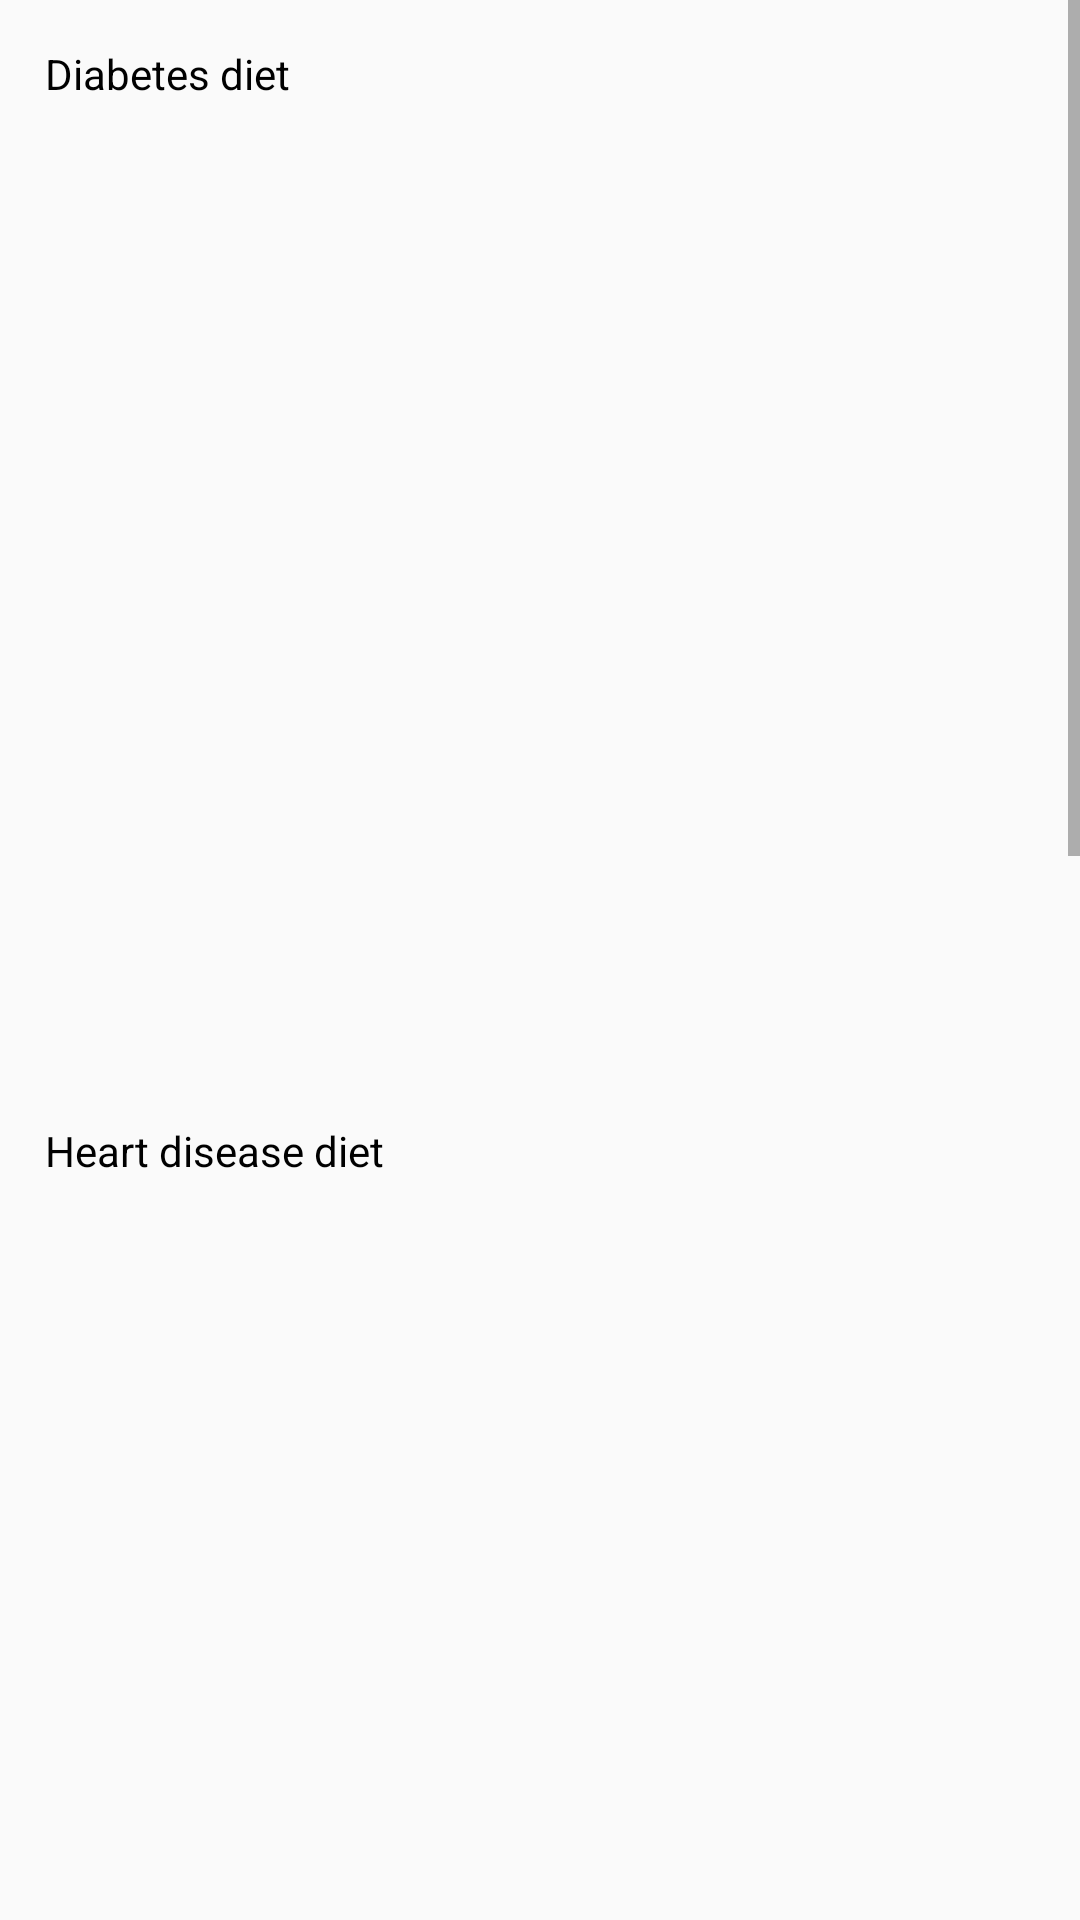

Android layout source for this screen:
<!-- AndroidManifest.xml: application theme AppTheme -->
<!-- res/layout/fragment_foodsanddiet.xml -->
<?xml version="1.0" encoding="utf-8"?>
<ScrollView xmlns:android="http://schemas.android.com/apk/res/android"
    android:layout_width="match_parent"
    android:layout_height="match_parent">

    <LinearLayout
        android:layout_width="match_parent"
        android:layout_height="wrap_content"
        android:orientation="vertical">

        <TextView
            android:layout_width="wrap_content"
            android:layout_height="wrap_content"
            android:paddingLeft="5dp"
            android:paddingTop="5dp"
            android:paddingRight="5dp"
            android:layout_marginTop="10dp"
            android:layout_marginLeft="10dp"
            android:text="Diabetes diet"
            android:textColor="@android:color/black" />

        <androidx.viewpager.widget.ViewPager
            android:id="@+id/viewpager"
            android:layout_width="match_parent"
            android:layout_height="320dp"
            android:layout_marginTop="5dp"
            android:layout_marginLeft="-70dp"
            android:clipToPadding="false"
            android:foregroundGravity="center"
            android:overScrollMode="never">


        </androidx.viewpager.widget.ViewPager>

        <TextView
            android:layout_width="wrap_content"
            android:layout_height="wrap_content"
            android:paddingLeft="5dp"
            android:paddingTop="5dp"
            android:paddingRight="5dp"
            android:layout_marginTop="10dp"
            android:layout_marginLeft="10dp"
            android:text="Heart disease diet"
            android:textColor="@android:color/black" />

        <androidx.viewpager.widget.ViewPager
            android:id="@+id/viewpager2"
            android:layout_width="match_parent"
            android:layout_height="320dp"
            android:layout_marginLeft="-70dp"
            android:layout_marginTop="5dp"
            android:clipToPadding="false"
            android:foregroundGravity="center"
            android:overScrollMode="never">


        </androidx.viewpager.widget.ViewPager>

        <TextView
            android:layout_width="wrap_content"
            android:layout_height="wrap_content"
            android:paddingLeft="5dp"
            android:paddingTop="5dp"
            android:paddingRight="5dp"
            android:layout_marginTop="10dp"
            android:layout_marginLeft="10dp"
            android:text="Stroke diet"
            android:textColor="@android:color/black" />

        <androidx.viewpager.widget.ViewPager
            android:id="@+id/viewpager3"
            android:layout_width="match_parent"
            android:layout_height="320dp"
            android:layout_marginTop="5dp"
            android:layout_marginLeft="-70dp"
            android:clipToPadding="false"
            android:foregroundGravity="center"
            android:overScrollMode="never">


        </androidx.viewpager.widget.ViewPager>

        <TextView
            android:layout_width="wrap_content"
            android:layout_height="wrap_content"
            android:paddingLeft="5dp"
            android:paddingTop="5dp"
            android:paddingRight="5dp"
            android:layout_marginTop="10dp"
            android:layout_marginLeft="10dp"
            android:text="Cancer diet"
            android:textColor="@android:color/black" />

        <androidx.viewpager.widget.ViewPager
            android:id="@+id/viewpager1"
            android:layout_width="match_parent"
            android:layout_height="320dp"
            android:layout_marginTop="5dp"
            android:layout_marginLeft="-70dp"
            android:clipToPadding="false"
            android:foregroundGravity="center"
            android:overScrollMode="never">


        </androidx.viewpager.widget.ViewPager>



    </LinearLayout>

</ScrollView>
<!-- resources referenced by this layout -->
<resources>
  <style name="AppTheme" parent="Theme.AppCompat.Light.DarkActionBar">
          
          <item name="colorPrimary">@color/colorPrimary</item>
          <item name="colorPrimaryDark">@color/colorPrimaryDark</item>
          <item name="colorAccent">@color/colorAccent</item>
      </style>
  <color name="colorPrimary">#488214</color>
  <color name="colorPrimaryDark">#324f17</color>
  <color name="colorAccent">#680039</color>
</resources>
